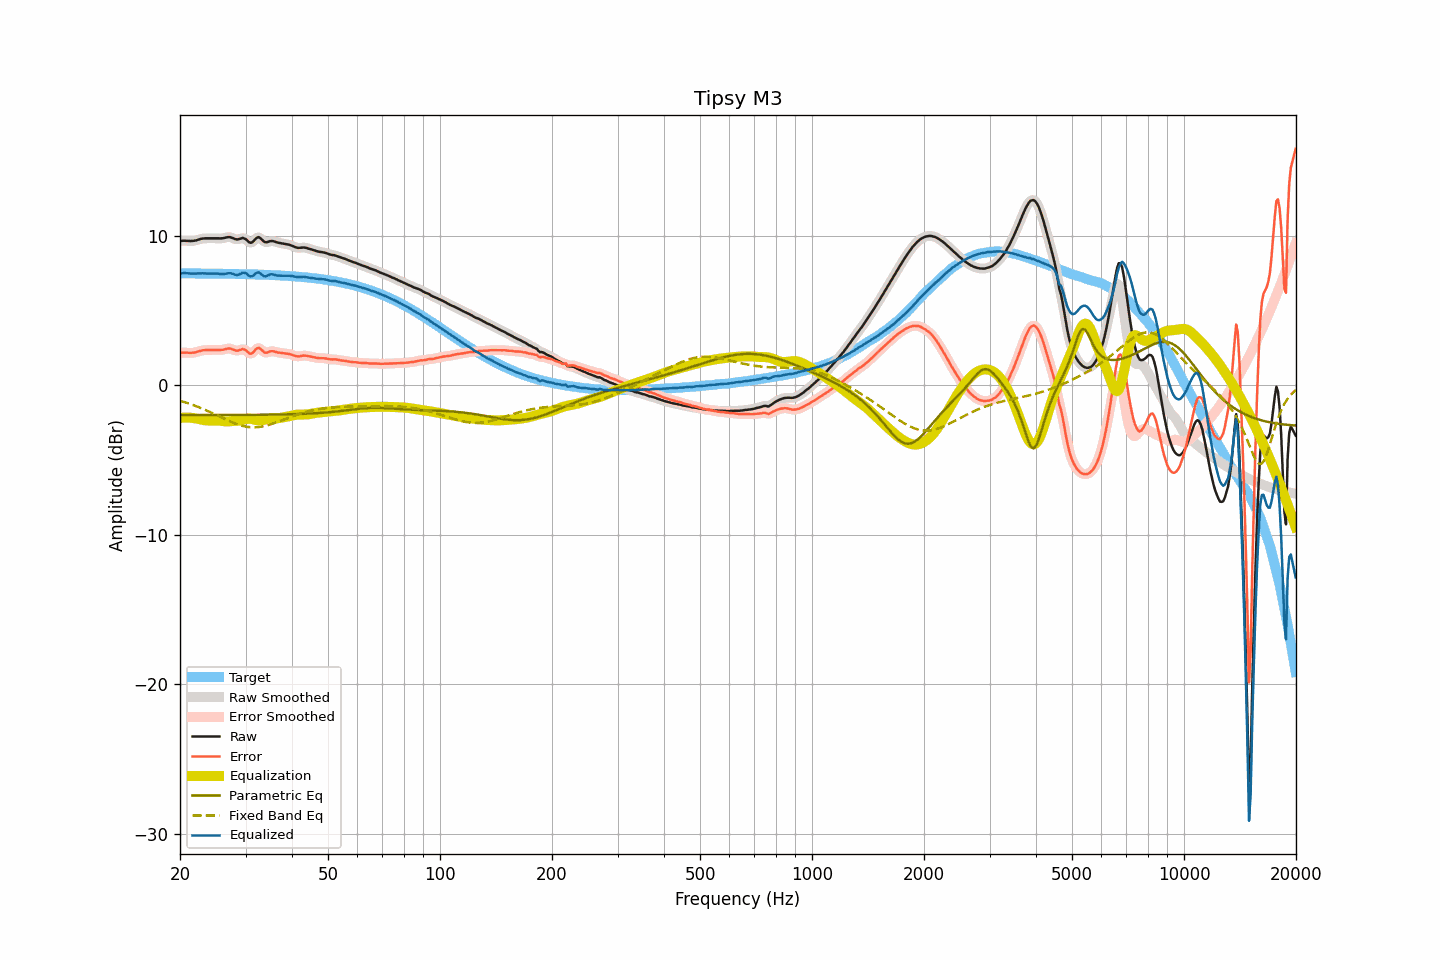

The table this chart was drawn from, first rows:
frequency, raw, smoothed, error, error_smoothed, equalization, parametric_eq, fixed_band_eq, equalized_raw, equalized_smoothed, target
20.00, 9.65, 9.65, 2.16, 2.16, -2.19, -1.99, -1.04, 7.46, 7.46, 7.48
20.20, 9.66, 9.66, 2.17, 2.17, -2.18, -1.99, -1.07, 7.48, 7.48, 7.48
20.40, 9.67, 9.66, 2.18, 2.18, -2.17, -1.99, -1.11, 7.50, 7.50, 7.48
20.61, 9.67, 9.66, 2.18, 2.18, -2.16, -1.99, -1.14, 7.50, 7.50, 7.48
20.81, 9.66, 9.66, 2.17, 2.18, -2.16, -1.99, -1.17, 7.49, 7.50, 7.48
21.02, 9.66, 9.65, 2.18, 2.17, -2.16, -1.99, -1.21, 7.49, 7.49, 7.48
21.23, 9.65, 9.65, 2.17, 2.17, -2.17, -1.99, -1.24, 7.48, 7.48, 7.48
21.44, 9.65, 9.65, 2.17, 2.17, -2.18, -1.99, -1.28, 7.47, 7.47, 7.48
21.66, 9.66, 9.65, 2.18, 2.17, -2.19, -1.99, -1.32, 7.47, 7.46, 7.48
21.87, 9.67, 9.67, 2.19, 2.19, -2.20, -1.99, -1.36, 7.46, 7.46, 7.48
22.09, 9.69, 9.69, 2.21, 2.22, -2.22, -1.99, -1.40, 7.46, 7.47, 7.48
22.31, 9.73, 9.72, 2.25, 2.25, -2.25, -1.99, -1.44, 7.48, 7.47, 7.48
22.54, 9.76, 9.76, 2.28, 2.28, -2.27, -1.99, -1.48, 7.48, 7.48, 7.48
22.76, 9.79, 9.78, 2.31, 2.31, -2.30, -1.99, -1.53, 7.49, 7.49, 7.47
22.99, 9.81, 9.80, 2.33, 2.33, -2.32, -1.99, -1.57, 7.49, 7.49, 7.47
23.22, 9.82, 9.82, 2.34, 2.35, -2.34, -1.99, -1.62, 7.48, 7.48, 7.47
23.45, 9.83, 9.82, 2.35, 2.35, -2.35, -1.99, -1.66, 7.48, 7.47, 7.47
23.69, 9.83, 9.83, 2.36, 2.36, -2.36, -1.99, -1.71, 7.47, 7.47, 7.47
23.92, 9.83, 9.83, 2.36, 2.36, -2.36, -1.99, -1.76, 7.46, 7.47, 7.47
24.16, 9.83, 9.83, 2.36, 2.36, -2.36, -1.99, -1.81, 7.46, 7.46, 7.47
24.40, 9.83, 9.83, 2.36, 2.36, -2.36, -1.99, -1.86, 7.47, 7.47, 7.47
24.65, 9.83, 9.83, 2.36, 2.36, -2.36, -1.99, -1.91, 7.47, 7.47, 7.47
24.89, 9.83, 9.83, 2.36, 2.36, -2.36, -1.99, -1.96, 7.47, 7.47, 7.46
25.14, 9.83, 9.82, 2.36, 2.36, -2.36, -1.99, -2.01, 7.47, 7.47, 7.46
25.39, 9.83, 9.82, 2.36, 2.36, -2.36, -1.99, -2.06, 7.46, 7.46, 7.46
25.65, 9.82, 9.82, 2.36, 2.36, -2.37, -1.99, -2.11, 7.44, 7.45, 7.46
25.91, 9.83, 9.83, 2.37, 2.37, -2.39, -1.99, -2.16, 7.44, 7.44, 7.46
26.16, 9.84, 9.84, 2.38, 2.38, -2.40, -1.99, -2.21, 7.43, 7.44, 7.46
26.43, 9.87, 9.86, 2.41, 2.41, -2.41, -1.99, -2.27, 7.45, 7.45, 7.46
26.69, 9.89, 9.89, 2.43, 2.43, -2.42, -1.99, -2.32, 7.47, 7.47, 7.45
26.96, 9.91, 9.90, 2.45, 2.45, -2.42, -1.99, -2.36, 7.49, 7.49, 7.45
27.23, 9.91, 9.90, 2.46, 2.45, -2.41, -1.99, -2.41, 7.50, 7.49, 7.45
27.50, 9.88, 9.87, 2.43, 2.43, -2.40, -1.99, -2.46, 7.48, 7.48, 7.45
27.77, 9.84, 9.83, 2.39, 2.39, -2.39, -1.99, -2.50, 7.45, 7.44, 7.45
28.05, 9.79, 9.79, 2.34, 2.34, -2.38, -1.99, -2.55, 7.40, 7.41, 7.44
28.33, 9.76, 9.76, 2.31, 2.32, -2.38, -1.99, -2.59, 7.38, 7.38, 7.44
28.62, 9.76, 9.76, 2.32, 2.32, -2.38, -1.99, -2.63, 7.38, 7.38, 7.44
28.90, 9.79, 9.79, 2.35, 2.35, -2.37, -1.99, -2.66, 7.42, 7.42, 7.44
29.19, 9.82, 9.82, 2.38, 2.39, -2.35, -1.99, -2.69, 7.47, 7.47, 7.44
29.48, 9.86, 9.84, 2.42, 2.41, -2.33, -1.98, -2.72, 7.53, 7.51, 7.43
29.78, 9.82, 9.82, 2.39, 2.39, -2.29, -1.98, -2.75, 7.52, 7.52, 7.43
30.08, 9.77, 9.75, 2.34, 2.32, -2.27, -1.98, -2.77, 7.50, 7.48, 7.43
30.38, 9.66, 9.65, 2.23, 2.23, -2.25, -1.98, -2.79, 7.41, 7.41, 7.42
30.68, 9.56, 9.57, 2.13, 2.15, -2.24, -1.98, -2.80, 7.32, 7.33, 7.42
30.99, 9.53, 9.54, 2.11, 2.12, -2.25, -1.98, -2.81, 7.28, 7.29, 7.42
31.30, 9.57, 9.58, 2.15, 2.16, -2.27, -1.98, -2.81, 7.30, 7.31, 7.42
31.61, 9.67, 9.67, 2.25, 2.26, -2.29, -1.98, -2.82, 7.37, 7.38, 7.41
31.93, 9.79, 9.79, 2.38, 2.38, -2.32, -1.98, -2.81, 7.48, 7.47, 7.41
32.24, 9.88, 9.87, 2.47, 2.46, -2.34, -1.98, -2.81, 7.53, 7.53, 7.41
32.57, 9.91, 9.89, 2.50, 2.48, -2.36, -1.98, -2.80, 7.55, 7.53, 7.40
32.89, 9.84, 9.83, 2.44, 2.43, -2.36, -1.98, -2.78, 7.48, 7.47, 7.40
33.22, 9.74, 9.74, 2.34, 2.34, -2.35, -1.97, -2.76, 7.39, 7.39, 7.40
33.55, 9.63, 9.64, 2.23, 2.25, -2.32, -1.97, -2.74, 7.30, 7.32, 7.39
33.89, 9.57, 9.58, 2.18, 2.19, -2.29, -1.97, -2.72, 7.28, 7.29, 7.39
34.23, 9.57, 9.57, 2.18, 2.19, -2.26, -1.97, -2.69, 7.31, 7.31, 7.38
34.57, 9.60, 9.60, 2.22, 2.22, -2.23, -1.97, -2.66, 7.36, 7.36, 7.38
34.92, 9.64, 9.63, 2.26, 2.25, -2.22, -1.97, -2.63, 7.41, 7.40, 7.37
35.27, 9.65, 9.64, 2.28, 2.27, -2.22, -1.97, -2.60, 7.42, 7.42, 7.37
35.62, 9.64, 9.63, 2.27, 2.27, -2.23, -1.97, -2.56, 7.41, 7.41, 7.36
35.97, 9.61, 9.60, 2.25, 2.24, -2.23, -1.96, -2.52, 7.38, 7.38, 7.36
... 635 more rows
